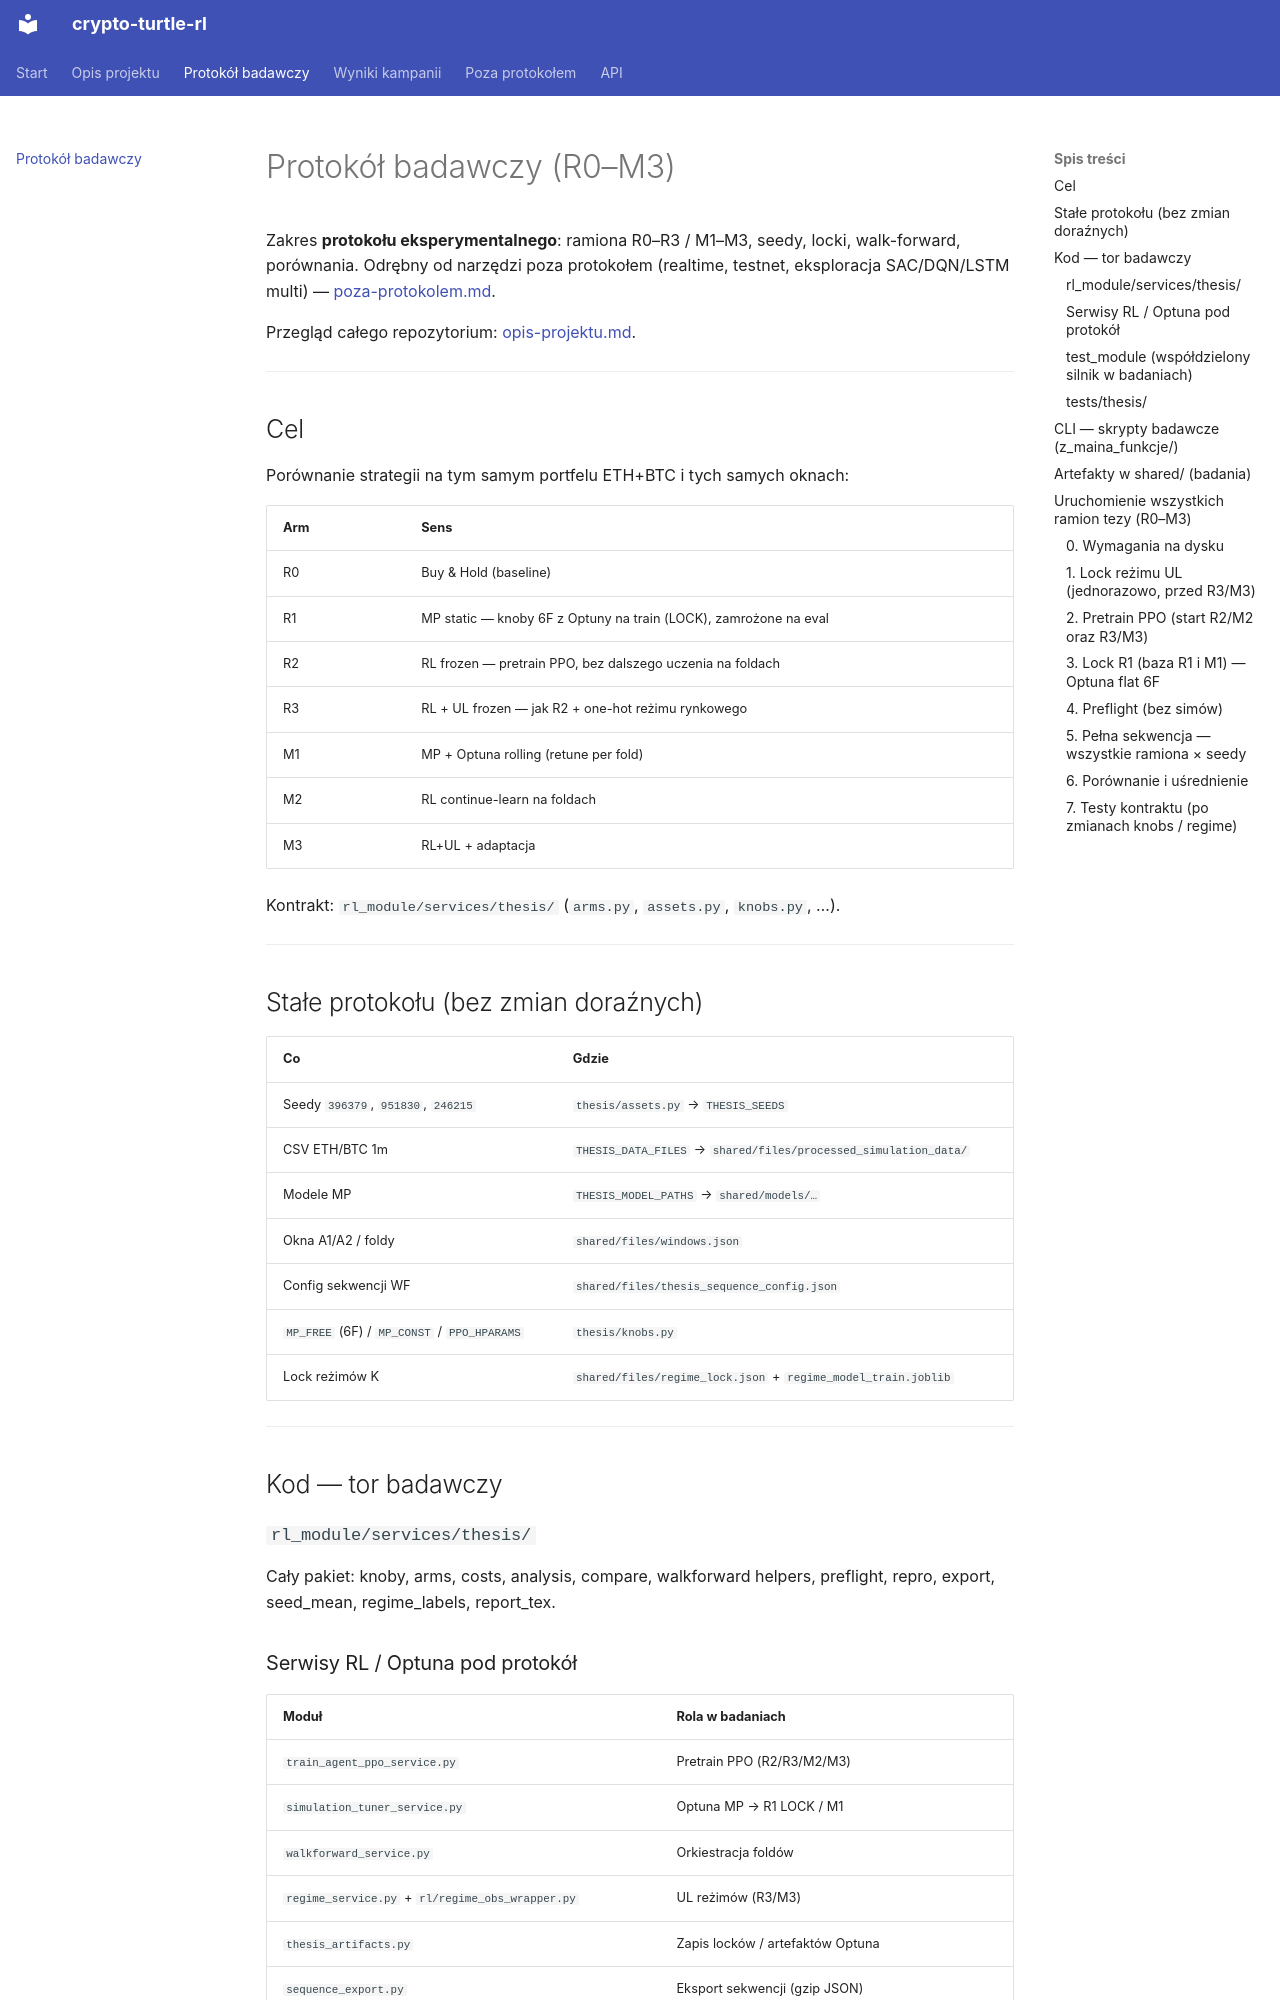

repository: niemyslniepytaj/crypto-turtle-rl · page: protokol-badawczy/index.html · generator: mkdocs

# Protokół badawczy (R0–M3)

Zakres **protokołu eksperymentalnego**: ramiona R0–R3 / M1–M3, seedy, locki, walk-forward, porównania. Odrębny od narzędzi poza protokołem (realtime, testnet, eksploracja SAC/DQN/LSTM multi) — [poza-protokolem.md](poza-protokolem.md).

Przegląd całego repozytorium: [opis-projektu.md](opis-projektu.md).

---

## Cel

Porównanie strategii na tym samym portfelu ETH+BTC i tych samych oknach:

| Arm | Sens |
|-----|------|
| R0 | Buy & Hold (baseline) |
| R1 | MP static — knoby 6F z Optuny na train (LOCK), zamrożone na eval |
| R2 | RL frozen — pretrain PPO, bez dalszego uczenia na foldach |
| R3 | RL + UL frozen — jak R2 + one-hot reżimu rynkowego |
| M1 | MP + Optuna rolling (retune per fold) |
| M2 | RL continue-learn na foldach |
| M3 | RL+UL + adaptacja |

Kontrakt: `rl_module/services/thesis/` (`arms.py`, `assets.py`, `knobs.py`, …).

---

## Stałe protokołu (bez zmian doraźnych)

| Co | Gdzie |
|----|--------|
| Seedy `396379`, `951830`, `246215` | `thesis/assets.py` → `THESIS_SEEDS` |
| CSV ETH/BTC 1m | `THESIS_DATA_FILES` → `shared/files/processed_simulation_data/` |
| Modele MP | `THESIS_MODEL_PATHS` → `shared/models/…` |
| Okna A1/A2 / foldy | `shared/files/windows.json` |
| Config sekwencji WF | `shared/files/thesis_sequence_config.json` |
| `MP_FREE` (6F) / `MP_CONST` / `PPO_HPARAMS` | `thesis/knobs.py` |
| Lock reżimów K | `shared/files/regime_lock.json` + `regime_model_train.joblib` |

---

## Kod — tor badawczy

### `rl_module/services/thesis/`

Cały pakiet: knoby, arms, costs, analysis, compare, walkforward helpers, preflight, repro, export, seed_mean, regime_labels, report_tex.

### Serwisy RL / Optuna pod protokół

| Moduł | Rola w badaniach |
|-------|------------------|
| `train_agent_ppo_service.py` | Pretrain PPO (R2/R3/M2/M3) |
| `simulation_tuner_service.py` | Optuna MP → R1 LOCK / M1 |
| `walkforward_service.py` | Orkiestracja foldów |
| `regime_service.py` + `rl/regime_obs_wrapper.py` | UL reżimów (R3/M3) |
| `thesis_artifacts.py` | Zapis locków / artefaktów Optuna |
| `sequence_export.py` | Eksport sekwencji (gzip JSON) |
| `rl/obs_rms_utils.py`, `training_callback.py` | Normalizacja obs, `sim_best` przy pretrainie |
